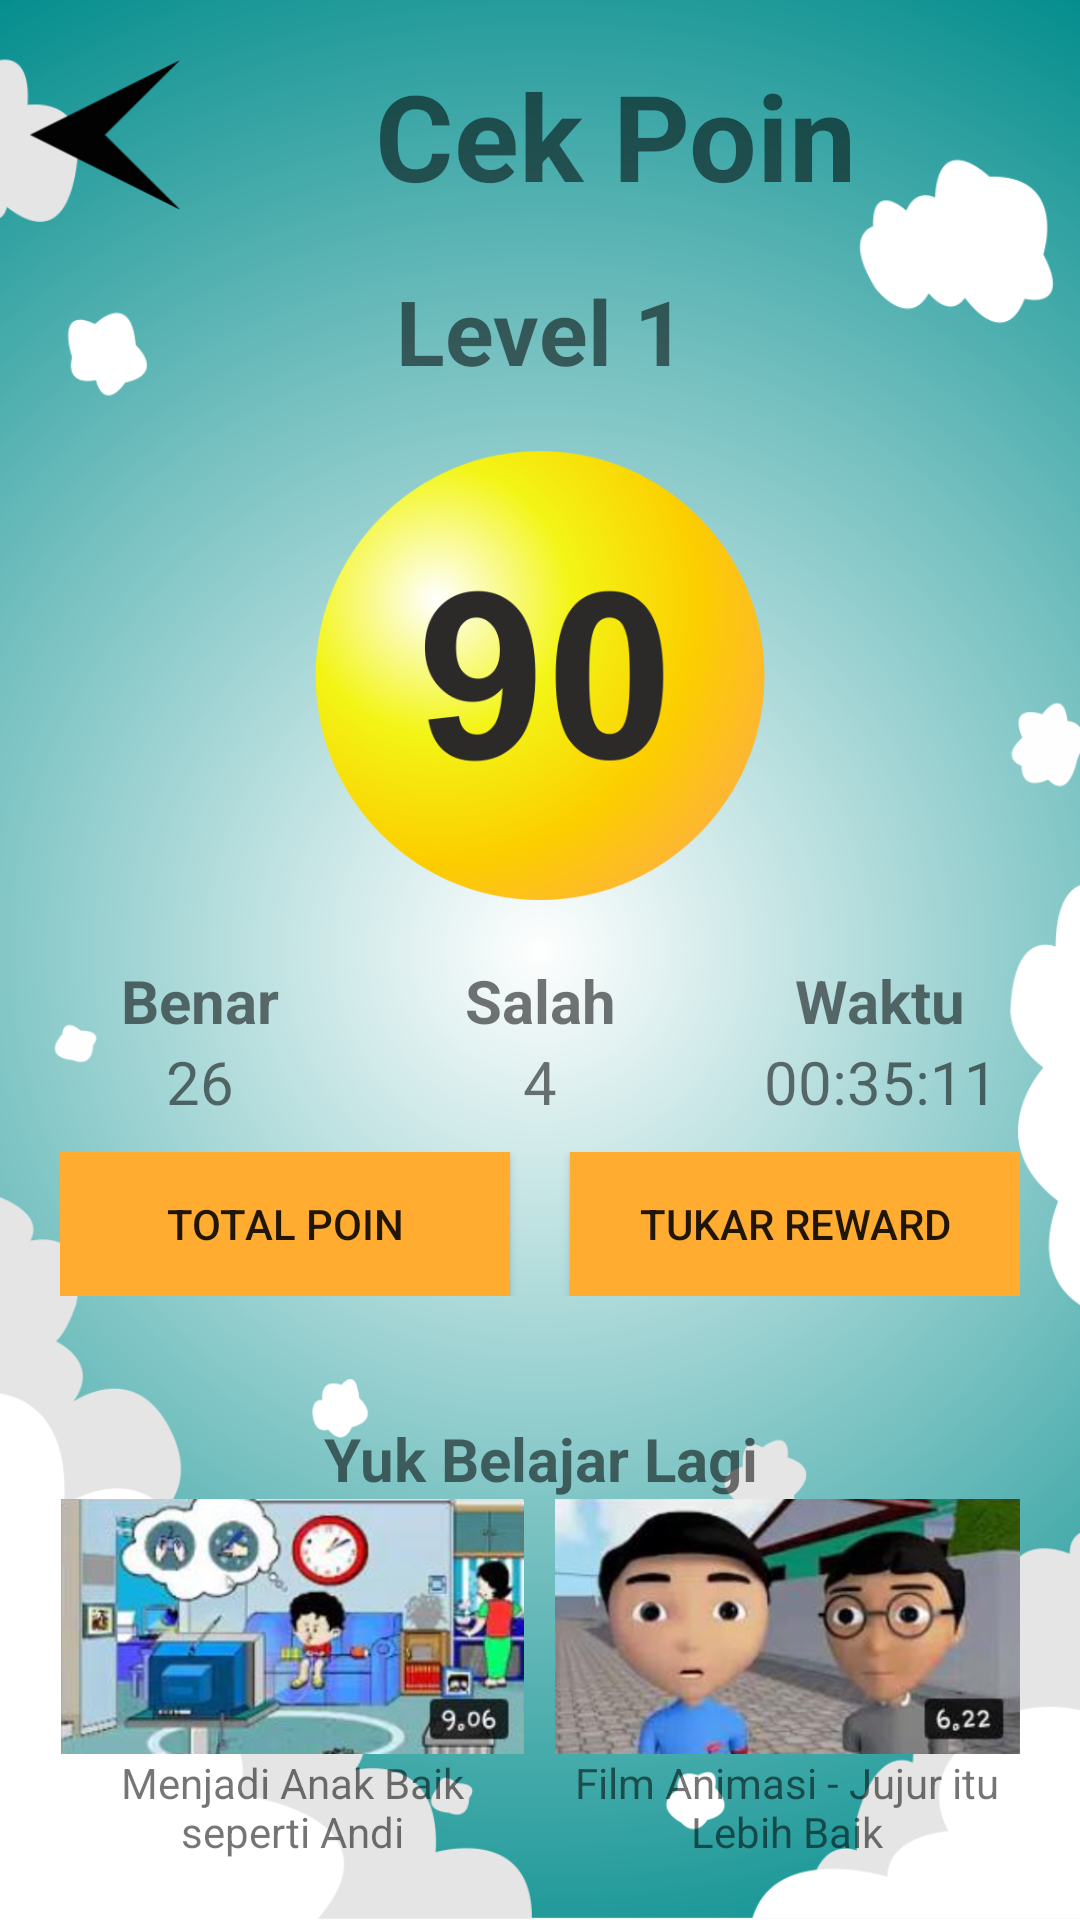

Layout XML and referenced resources for this Android screen:
<!-- AndroidManifest.xml: application theme AppTheme.NoActionBar -->
<!-- res/layout/activity_poin.xml -->
<?xml version="1.0" encoding="utf-8"?>
<RelativeLayout xmlns:android="http://schemas.android.com/apk/res/android"
    android:layout_width="match_parent" android:layout_height="match_parent"
    android:background="@drawable/bglogin">
    
    
    
    
    <LinearLayout
        android:layout_width="match_parent"
        android:layout_height="match_parent"
        android:orientation="vertical"
        android:padding="10dp">
        <LinearLayout
            android:layout_width="match_parent"
            android:layout_height="80dp"
            android:orientation="horizontal"
            android:gravity="center"
            android:paddingBottom="10dp">
            <Button
                android:id="@+id/btn_back"
                android:layout_width="80dp"
                android:layout_height="50dp"
                android:layout_weight="0.3"
                android:gravity="center"
                android:background="@drawable/back"/>
            <TextView
                android:layout_width="match_parent"
                android:layout_height="match_parent"
                android:layout_weight="0.5"
                android:textSize="40sp"
                android:text="Cek Poin"
                android:gravity="center"
                android:textStyle="bold"/>
        </LinearLayout>

        <LinearLayout
            android:layout_width="match_parent"
            android:layout_height="wrap_content"
            android:gravity="center_horizontal"
            android:orientation="vertical">

            <TextView
                android:layout_width="match_parent"
                android:layout_height="wrap_content"
                android:layout_marginBottom="20dp"
                android:gravity="center"
                android:text="Level 1"
                android:textSize="30dp"
                android:textStyle="bold" />

            <ImageView
                android:layout_width="150dp"
                android:layout_height="wrap_content"
                android:layout_marginBottom="20dp"
                android:adjustViewBounds="true"
                android:src="@drawable/nilai" />

            <LinearLayout
                android:layout_width="match_parent"
                android:layout_height="wrap_content"
                android:orientation="horizontal">

                <LinearLayout
                    android:layout_width="match_parent"
                    android:layout_height="wrap_content"
                    android:layout_weight="0.4"
                    android:orientation="vertical"
                    android:gravity="center">

                    <TextView
                        android:layout_width="wrap_content"
                        android:layout_height="wrap_content"
                        android:gravity="center"
                        android:text="Benar"
                        android:textSize="20sp"
                        android:textStyle="bold" />

                    <TextView
                        android:layout_width="wrap_content"
                        android:layout_height="wrap_content"
                        android:gravity="center"
                        android:text="26"
                        android:textSize="20sp" />
                </LinearLayout><LinearLayout
                android:layout_width="match_parent"
                android:layout_height="wrap_content"
                android:layout_weight="0.4"
                android:orientation="vertical"
                android:gravity="center">

                <TextView
                    android:layout_width="wrap_content"
                    android:layout_height="wrap_content"
                    android:gravity="center"
                    android:text="Salah"
                    android:textSize="20sp"
                    android:textStyle="bold" />

                <TextView
                    android:layout_width="wrap_content"
                    android:layout_height="wrap_content"
                    android:gravity="center"
                    android:text="4"
                    android:textSize="20sp" />
            </LinearLayout>
                <LinearLayout
                android:layout_width="match_parent"
                android:layout_height="wrap_content"
                android:layout_weight="0.4"
                android:orientation="vertical"
                android:gravity="center">

                <TextView
                    android:layout_width="wrap_content"
                    android:layout_height="wrap_content"
                    android:gravity="center"
                    android:text="Waktu"
                    android:textSize="20sp"
                    android:textStyle="bold" />

                <TextView
                    android:layout_width="wrap_content"
                    android:layout_height="wrap_content"
                    android:gravity="center"
                    android:text="00:35:11"
                    android:textSize="20sp" />
            </LinearLayout>
            </LinearLayout>
            <LinearLayout
                android:layout_width="match_parent"
                android:layout_height="wrap_content"
                android:orientation="horizontal"
                android:padding="10dp">

                <Button
                    android:layout_width="match_parent"
                    android:layout_height="wrap_content"
                    android:layout_weight="0.5"
                    android:text="Total Poin"
                    android:background="#FFAC31"
                    android:layout_marginRight="10dp"/>
                <Button
                    android:id="@+id/btn_reward"
                    android:layout_width="match_parent"
                    android:layout_height="wrap_content"
                    android:layout_weight="0.5"
                    android:text="Tukar reward"
                    android:background="#FFAC31"
                    android:layout_marginLeft="10dp"/>
            </LinearLayout>
    </LinearLayout>
        <LinearLayout
            android:layout_width="match_parent"
            android:layout_height="match_parent"
            android:orientation="vertical"
            android:padding="10dp"
            android:gravity="bottom">
            <TextView
                android:layout_width="match_parent"
                android:layout_height="wrap_content"
                android:text="@string/yuk_belajar_lagi"
                android:textStyle="bold"
                android:textSize="20sp"
                android:gravity="center"/>
            <LinearLayout
                android:layout_width="match_parent"
                android:layout_height="wrap_content"
                android:orientation="horizontal">
                <LinearLayout
                    android:layout_width="match_parent"
                    android:layout_height="wrap_content"
                    android:layout_weight="0.5"
                    android:orientation="vertical"
                    android:layout_marginRight="5dp">
                    <ImageView
                        android:layout_width="match_parent"
                        android:layout_height="wrap_content"
                        android:src="@drawable/cek_pon_vid1"
                        android:adjustViewBounds="true"/>
                    <TextView
                        android:layout_width="match_parent"
                        android:layout_height="wrap_content"
                        android:gravity="center"
                        android:text="Menjadi Anak Baik seperti Andi"/>
                </LinearLayout>
                <LinearLayout
                    android:layout_width="match_parent"
                    android:layout_height="wrap_content"
                    android:layout_weight="0.5"
                    android:orientation="vertical"
                    android:layout_marginLeft="5dp">
                    <ImageView
                        android:layout_width="match_parent"
                        android:layout_height="wrap_content"
                        android:src="@drawable/cek_pon_vid2"
                        android:adjustViewBounds="true"/>
                    <TextView
                        android:layout_width="match_parent"
                        android:layout_height="wrap_content"
                        android:text="Film Animasi - Jujur itu Lebih Baik"
                        android:gravity="center"/>
                </LinearLayout>
            </LinearLayout>
        </LinearLayout>
    </LinearLayout>
</RelativeLayout>
<!-- resources referenced by this layout -->
<resources>
  <!-- drawable back: png bitmap (drawable, 5740 bytes) -->
  <!-- drawable bglogin: png bitmap (drawable, 279450 bytes) -->
  <!-- drawable cek_pon_vid1: png bitmap (drawable, 253487 bytes) -->
  <!-- drawable cek_pon_vid2: png bitmap (drawable, 194749 bytes) -->
  <!-- drawable nilai: png bitmap (drawable, 68889 bytes) -->
  <string name="yuk_belajar_lagi">Yuk Belajar Lagi</string>
  <style name="AppTheme.NoActionBar">
          <item name="windowActionBar">true</item>
          <item name="windowNoTitle">true</item>
          <item name="colorPrimaryDark">#394A3A</item>
      </style>
</resources>
